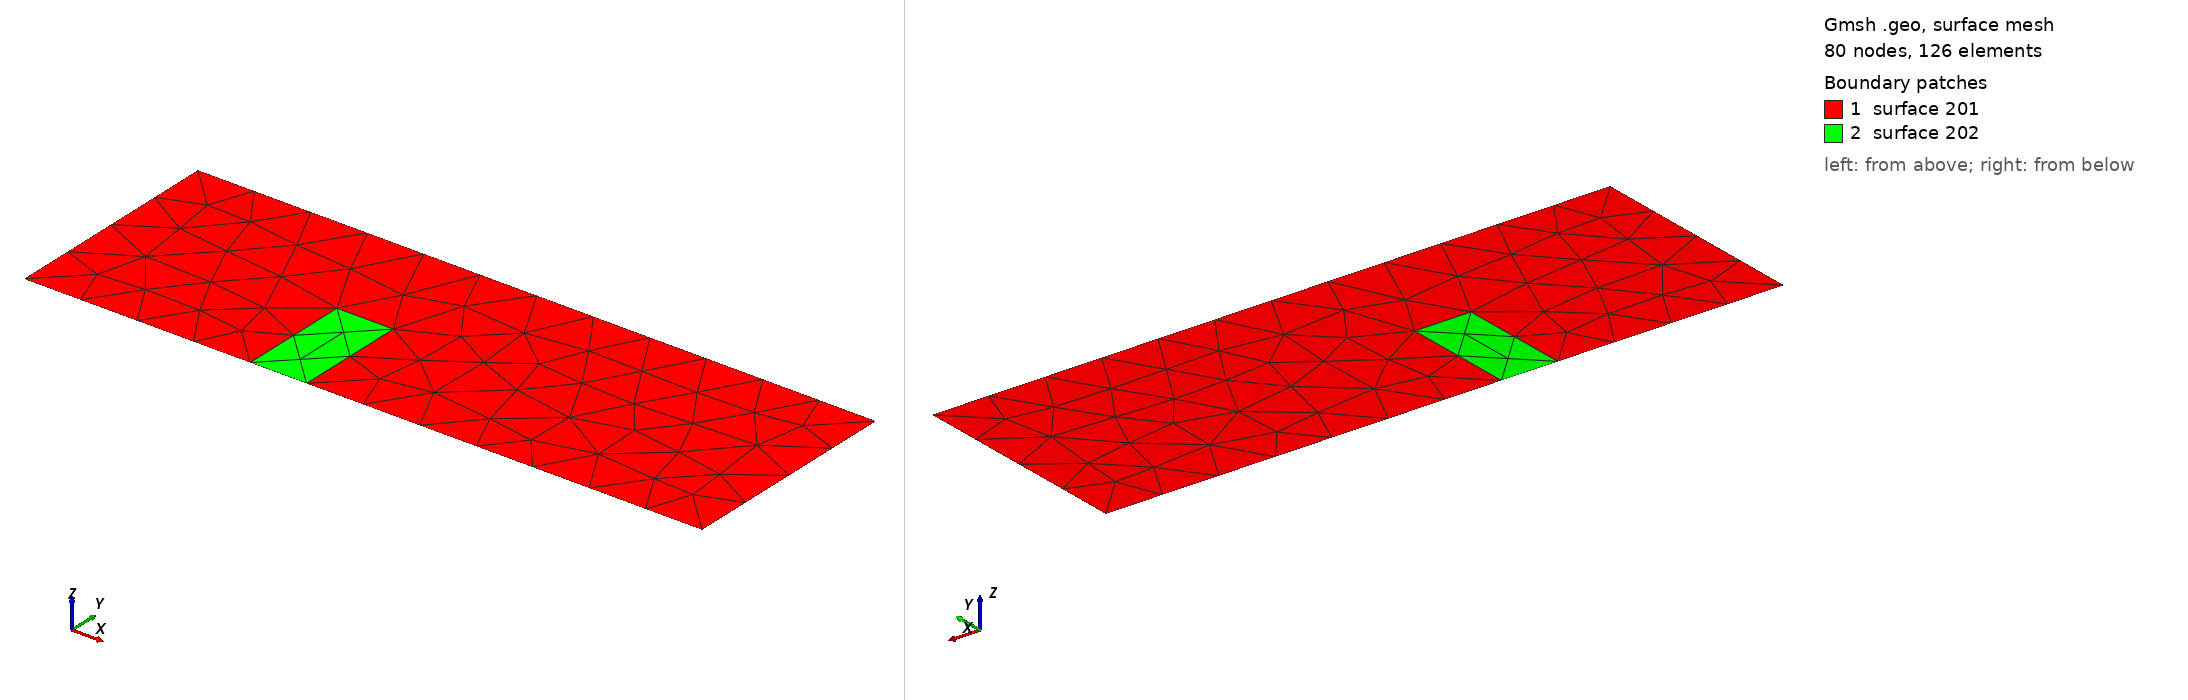

Gmsh geometry script, surface-meshed: 80 nodes, 126 surface elements. Boundary patches (legend numbers): 1 surface 201, 2 surface 202. Left view from above one corner, right view from below the opposite corner. The script declares no physical surfaces, so the legend lists its geometric surfaces. The drawing asked Gmsh for element sizes between 1% and 20% of the model's largest extent; the script's own settings can give other sizes.

=== tube_fsi_2D_geo.geo (drawn) ===
//Square
h = .25;
L = 3.;
obstBegin = 1.;
obstLength = h;
obstHeight = 0.5;

Point(1) = {0, 0, 0, h};
Point(2) = {obstBegin, 0, 0, h};
Point(3) = {obstBegin, obstHeight, 0, h};
Point(4) = {obstBegin + obstLength, obstHeight, 0, h};
Point(5) = {obstBegin + obstLength, 0, 0, h};
Point(6) = {L, 0, 0, h};
Point(7) = {L, 1, 0, h};
Point(8) = {0, 1, 0, h};

Line(10) = {1, 2}; 
Line(11) = {2, 3}; 
Line(12) = {3, 4}; 
Line(13) = {4, 5}; 
Line(14) = {5, 6}; 
Line(15) = {6, 7};
Line(16) = {7, 8};
Line(17) = {8, 1};

//Solid bottom
Line(18) = {5, 2};

//Fluid
Line Loop(101) = {10,11,12,13,14,15,16,17}; 
Plane Surface(201) = {101};
//Solid
Line Loop(102) = {11,12,13,18};
Plane Surface(202) = {102};
